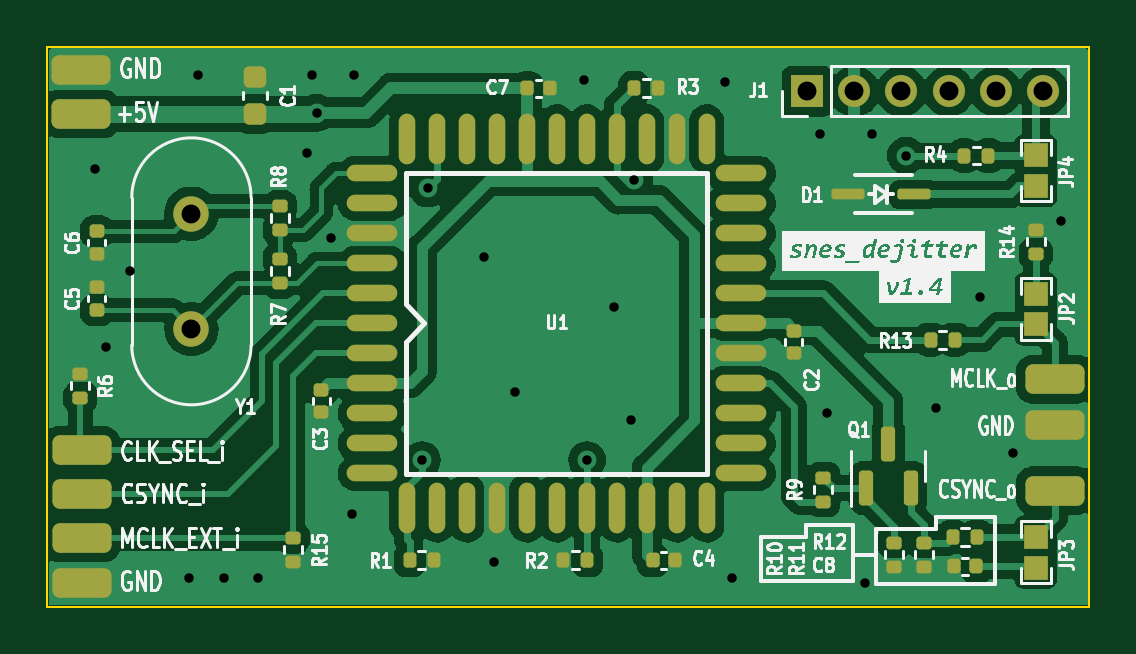
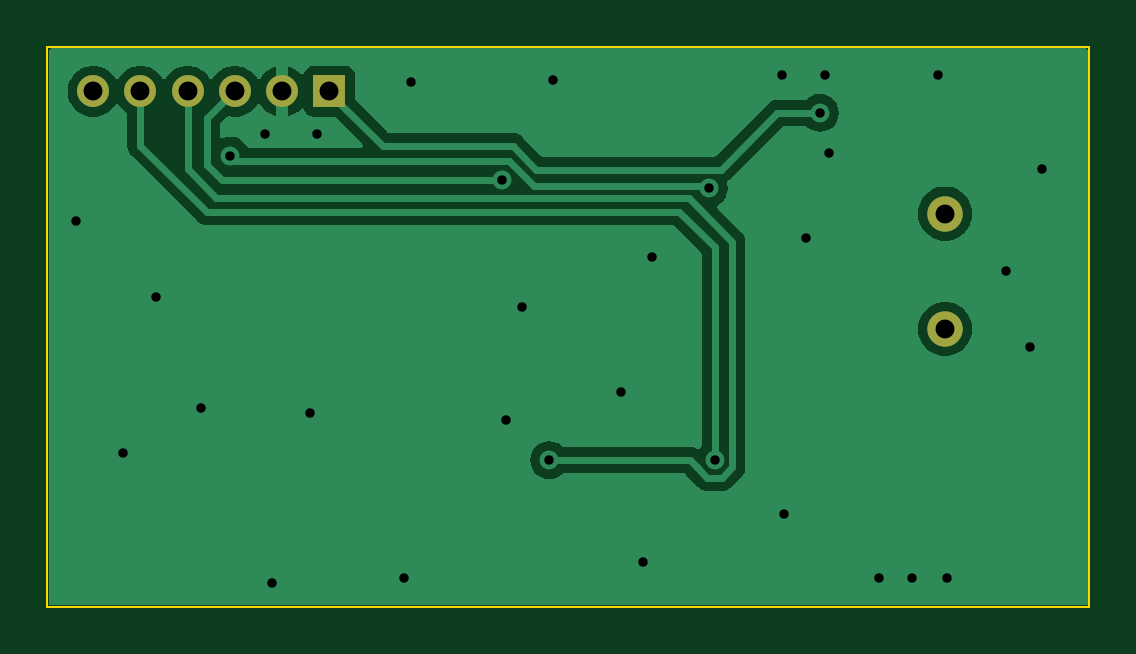
Circuit board: 10 layer files. Board 44.1 x 23.7 mm.
- bottom_copper: snes_dejitter-B_Cu.gbl (28400 bytes)
- bottom_mask: snes_dejitter-B_Mask.gbs (821 bytes)
- bottom_silk: snes_dejitter-B_Silkscreen.gbo (535 bytes)
- outline: snes_dejitter-Edge_Cuts.gm1 (762 bytes)
- top_copper: snes_dejitter-F_Cu.gtl (133156 bytes)
- top_mask: snes_dejitter-F_Mask.gts (5427 bytes)
- paste: snes_dejitter-F_Paste.gtp (4632 bytes)
- top_silk: snes_dejitter-F_Silkscreen.gto (135087 bytes)
- drill: snes_dejitter-NPTH.drl (310 bytes)
- drill: snes_dejitter-PTH.drl (1085 bytes)

=== bottom_copper: snes_dejitter-B_Cu.gbl (28400 bytes, source omitted) ===
=== bottom_mask: snes_dejitter-B_Mask.gbs ===
G04 #@! TF.GenerationSoftware,KiCad,Pcbnew,(7.0.0-rc1-70-g9298defd3f)*
G04 #@! TF.CreationDate,2023-01-17T15:38:26-05:00*
G04 #@! TF.ProjectId,snes_dejitter,736e6573-5f64-4656-9a69-747465722e6b,rev?*
G04 #@! TF.SameCoordinates,Original*
G04 #@! TF.FileFunction,Soldermask,Bot*
G04 #@! TF.FilePolarity,Negative*
%FSLAX46Y46*%
G04 Gerber Fmt 4.6, Leading zero omitted, Abs format (unit mm)*
G04 Created by KiCad (PCBNEW (7.0.0-rc1-70-g9298defd3f)) date 2023-01-17 15:38:26*
%MOMM*%
%LPD*%
G01*
G04 APERTURE LIST*
%ADD10C,1.500000*%
%ADD11R,1.350000X1.350000*%
%ADD12O,1.350000X1.350000*%
G04 APERTURE END LIST*
D10*
X19000000Y-24950000D03*
X19000000Y-20070000D03*
D11*
X45056999Y-14887999D03*
D12*
X47056999Y-14887999D03*
X49056999Y-14887999D03*
X51056999Y-14887999D03*
X53056999Y-14887999D03*
X55056999Y-14887999D03*
M02*

=== bottom_silk: snes_dejitter-B_Silkscreen.gbo ===
G04 #@! TF.GenerationSoftware,KiCad,Pcbnew,(7.0.0-rc1-70-g9298defd3f)*
G04 #@! TF.CreationDate,2023-01-17T15:38:25-05:00*
G04 #@! TF.ProjectId,snes_dejitter,736e6573-5f64-4656-9a69-747465722e6b,rev?*
G04 #@! TF.SameCoordinates,Original*
G04 #@! TF.FileFunction,Legend,Bot*
G04 #@! TF.FilePolarity,Positive*
%FSLAX46Y46*%
G04 Gerber Fmt 4.6, Leading zero omitted, Abs format (unit mm)*
G04 Created by KiCad (PCBNEW (7.0.0-rc1-70-g9298defd3f)) date 2023-01-17 15:38:25*
%MOMM*%
%LPD*%
G01*
G04 APERTURE LIST*
G04 APERTURE END LIST*
M02*

=== outline: snes_dejitter-Edge_Cuts.gm1 ===
G04 #@! TF.GenerationSoftware,KiCad,Pcbnew,(7.0.0-rc1-70-g9298defd3f)*
G04 #@! TF.CreationDate,2023-01-17T15:38:26-05:00*
G04 #@! TF.ProjectId,snes_dejitter,736e6573-5f64-4656-9a69-747465722e6b,rev?*
G04 #@! TF.SameCoordinates,Original*
G04 #@! TF.FileFunction,Profile,NP*
%FSLAX46Y46*%
G04 Gerber Fmt 4.6, Leading zero omitted, Abs format (unit mm)*
G04 Created by KiCad (PCBNEW (7.0.0-rc1-70-g9298defd3f)) date 2023-01-17 15:38:26*
%MOMM*%
%LPD*%
G01*
G04 APERTURE LIST*
G04 #@! TA.AperFunction,Profile*
%ADD10C,0.100000*%
G04 #@! TD*
G04 APERTURE END LIST*
D10*
X57000000Y-36700000D02*
X12900000Y-36700000D01*
X12900000Y-36700000D02*
X12900000Y-13020000D01*
X57000000Y-13020000D02*
X57000000Y-36700000D01*
X12900000Y-13020000D02*
X57000000Y-13020000D01*
M02*

=== top_copper: snes_dejitter-F_Cu.gtl (133156 bytes, source omitted) ===
=== top_mask: snes_dejitter-F_Mask.gts ===
G04 #@! TF.GenerationSoftware,KiCad,Pcbnew,(7.0.0-rc1-70-g9298defd3f)*
G04 #@! TF.CreationDate,2023-01-17T15:38:26-05:00*
G04 #@! TF.ProjectId,snes_dejitter,736e6573-5f64-4656-9a69-747465722e6b,rev?*
G04 #@! TF.SameCoordinates,Original*
G04 #@! TF.FileFunction,Soldermask,Top*
G04 #@! TF.FilePolarity,Negative*
%FSLAX46Y46*%
G04 Gerber Fmt 4.6, Leading zero omitted, Abs format (unit mm)*
G04 Created by KiCad (PCBNEW (7.0.0-rc1-70-g9298defd3f)) date 2023-01-17 15:38:26*
%MOMM*%
%LPD*%
G01*
G04 APERTURE LIST*
G04 Aperture macros list*
%AMRoundRect*
0 Rectangle with rounded corners*
0 $1 Rounding radius*
0 $2 $3 $4 $5 $6 $7 $8 $9 X,Y pos of 4 corners*
0 Add a 4 corners polygon primitive as box body*
4,1,4,$2,$3,$4,$5,$6,$7,$8,$9,$2,$3,0*
0 Add four circle primitives for the rounded corners*
1,1,$1+$1,$2,$3*
1,1,$1+$1,$4,$5*
1,1,$1+$1,$6,$7*
1,1,$1+$1,$8,$9*
0 Add four rect primitives between the rounded corners*
20,1,$1+$1,$2,$3,$4,$5,0*
20,1,$1+$1,$4,$5,$6,$7,0*
20,1,$1+$1,$6,$7,$8,$9,0*
20,1,$1+$1,$8,$9,$2,$3,0*%
G04 Aperture macros list end*
%ADD10RoundRect,0.225000X0.250000X-0.225000X0.250000X0.225000X-0.250000X0.225000X-0.250000X-0.225000X0*%
%ADD11RoundRect,0.140000X-0.170000X0.140000X-0.170000X-0.140000X0.170000X-0.140000X0.170000X0.140000X0*%
%ADD12RoundRect,0.140000X-0.140000X-0.170000X0.140000X-0.170000X0.140000X0.170000X-0.140000X0.170000X0*%
%ADD13RoundRect,0.140000X0.170000X-0.140000X0.170000X0.140000X-0.170000X0.140000X-0.170000X-0.140000X0*%
%ADD14RoundRect,0.140000X0.140000X0.170000X-0.140000X0.170000X-0.140000X-0.170000X0.140000X-0.170000X0*%
%ADD15RoundRect,0.312500X-0.937500X-0.312500X0.937500X-0.312500X0.937500X0.312500X-0.937500X0.312500X0*%
%ADD16RoundRect,0.150000X0.150000X-0.587500X0.150000X0.587500X-0.150000X0.587500X-0.150000X-0.587500X0*%
%ADD17RoundRect,0.135000X-0.135000X-0.185000X0.135000X-0.185000X0.135000X0.185000X-0.135000X0.185000X0*%
%ADD18RoundRect,0.135000X0.135000X0.185000X-0.135000X0.185000X-0.135000X-0.185000X0.135000X-0.185000X0*%
%ADD19RoundRect,0.135000X0.185000X-0.135000X0.185000X0.135000X-0.185000X0.135000X-0.185000X-0.135000X0*%
%ADD20RoundRect,0.135000X-0.185000X0.135000X-0.185000X-0.135000X0.185000X-0.135000X0.185000X0.135000X0*%
%ADD21O,2.144000X0.700000*%
%ADD22O,0.700000X2.144000*%
%ADD23C,1.500000*%
%ADD24R,1.350000X1.350000*%
%ADD25O,1.350000X1.350000*%
%ADD26R,1.000000X1.000000*%
%ADD27RoundRect,0.112500X0.587500X0.112500X-0.587500X0.112500X-0.587500X-0.112500X0.587500X-0.112500X0*%
G04 APERTURE END LIST*
D10*
X21700000Y-15840041D03*
X21700000Y-14290041D03*
D11*
X44500000Y-25020000D03*
X44500000Y-25980000D03*
X24500000Y-27520000D03*
X24500000Y-28480000D03*
D12*
X38520000Y-34750000D03*
X39480000Y-34750000D03*
D13*
X15000000Y-24150000D03*
X15000000Y-23190000D03*
D11*
X15000000Y-20820000D03*
X15000000Y-21780000D03*
D12*
X33220000Y-14760629D03*
X34180000Y-14760629D03*
D14*
X52230000Y-35000000D03*
X51270000Y-35000000D03*
D15*
X14340000Y-15840000D03*
X14340000Y-14000000D03*
X14350000Y-35690000D03*
X14350000Y-31950000D03*
X14350000Y-33810000D03*
X14350000Y-30090000D03*
X55550000Y-29000000D03*
X55550000Y-27080000D03*
X55550000Y-31790000D03*
D16*
X48500000Y-29812500D03*
X49450000Y-31687500D03*
X47550000Y-31687500D03*
D17*
X28240000Y-34750000D03*
X29260000Y-34750000D03*
D18*
X35760000Y-34750000D03*
X34740000Y-34750000D03*
D17*
X37740000Y-14750000D03*
X38760000Y-14750000D03*
D19*
X14290000Y-27860000D03*
X14290000Y-26840000D03*
X22750000Y-23010000D03*
X22750000Y-21990000D03*
X22750000Y-20760000D03*
X22750000Y-19740000D03*
X45750000Y-32260000D03*
X45750000Y-31240000D03*
D20*
X48750000Y-33990000D03*
X48750000Y-35010000D03*
X50000000Y-33990000D03*
X50000000Y-35010000D03*
D18*
X52260000Y-33750000D03*
X51240000Y-33750000D03*
X51310000Y-25400000D03*
X50290000Y-25400000D03*
D19*
X54750000Y-21760000D03*
X54750000Y-20740000D03*
D21*
X26661999Y-31063999D03*
X26661999Y-29793999D03*
X26661999Y-28523999D03*
X26661999Y-27253999D03*
X26661999Y-25983999D03*
X26661999Y-24713999D03*
X26661999Y-23443999D03*
X26661999Y-22173999D03*
X26661999Y-20903999D03*
X26661999Y-19633999D03*
X26661999Y-18363999D03*
D22*
X28114999Y-16910999D03*
X29384999Y-16910999D03*
X30654999Y-16910999D03*
X31924999Y-16910999D03*
X33194999Y-16910999D03*
X34464999Y-16910999D03*
X35734999Y-16910999D03*
X37004999Y-16910999D03*
X38274999Y-16910999D03*
X39544999Y-16910999D03*
X40814999Y-16910999D03*
D21*
X42267999Y-18363999D03*
X42267999Y-19633999D03*
X42267999Y-20903999D03*
X42267999Y-22173999D03*
X42267999Y-23443999D03*
X42267999Y-24713999D03*
X42267999Y-25983999D03*
X42267999Y-27253999D03*
X42267999Y-28523999D03*
X42267999Y-29793999D03*
X42267999Y-31063999D03*
D22*
X40814999Y-32516999D03*
X39544999Y-32516999D03*
X38274999Y-32516999D03*
X37004999Y-32516999D03*
X35734999Y-32516999D03*
X34464999Y-32516999D03*
X33194999Y-32516999D03*
X31924999Y-32516999D03*
X30654999Y-32516999D03*
X29384999Y-32516999D03*
X28114999Y-32516999D03*
D23*
X19000000Y-24950000D03*
X19000000Y-20070000D03*
D24*
X45056999Y-14887999D03*
D25*
X47056999Y-14887999D03*
X49056999Y-14887999D03*
X51056999Y-14887999D03*
X53056999Y-14887999D03*
X55056999Y-14887999D03*
D26*
X54749999Y-24749999D03*
X54749999Y-23449999D03*
X54749999Y-33749999D03*
X54749999Y-35049999D03*
D20*
X23300000Y-33790000D03*
X23300000Y-34810000D03*
D18*
X51721073Y-17606863D03*
X52741073Y-17606863D03*
D26*
X54749999Y-17599999D03*
X54749999Y-18899999D03*
D27*
X49600000Y-19250000D03*
X46800000Y-19250000D03*
M02*

=== paste: snes_dejitter-F_Paste.gtp ===
G04 #@! TF.GenerationSoftware,KiCad,Pcbnew,(7.0.0-rc1-70-g9298defd3f)*
G04 #@! TF.CreationDate,2023-01-17T15:38:25-05:00*
G04 #@! TF.ProjectId,snes_dejitter,736e6573-5f64-4656-9a69-747465722e6b,rev?*
G04 #@! TF.SameCoordinates,Original*
G04 #@! TF.FileFunction,Paste,Top*
G04 #@! TF.FilePolarity,Positive*
%FSLAX46Y46*%
G04 Gerber Fmt 4.6, Leading zero omitted, Abs format (unit mm)*
G04 Created by KiCad (PCBNEW (7.0.0-rc1-70-g9298defd3f)) date 2023-01-17 15:38:25*
%MOMM*%
%LPD*%
G01*
G04 APERTURE LIST*
G04 Aperture macros list*
%AMRoundRect*
0 Rectangle with rounded corners*
0 $1 Rounding radius*
0 $2 $3 $4 $5 $6 $7 $8 $9 X,Y pos of 4 corners*
0 Add a 4 corners polygon primitive as box body*
4,1,4,$2,$3,$4,$5,$6,$7,$8,$9,$2,$3,0*
0 Add four circle primitives for the rounded corners*
1,1,$1+$1,$2,$3*
1,1,$1+$1,$4,$5*
1,1,$1+$1,$6,$7*
1,1,$1+$1,$8,$9*
0 Add four rect primitives between the rounded corners*
20,1,$1+$1,$2,$3,$4,$5,0*
20,1,$1+$1,$4,$5,$6,$7,0*
20,1,$1+$1,$6,$7,$8,$9,0*
20,1,$1+$1,$8,$9,$2,$3,0*%
G04 Aperture macros list end*
%ADD10RoundRect,0.225000X0.250000X-0.225000X0.250000X0.225000X-0.250000X0.225000X-0.250000X-0.225000X0*%
%ADD11RoundRect,0.140000X-0.170000X0.140000X-0.170000X-0.140000X0.170000X-0.140000X0.170000X0.140000X0*%
%ADD12RoundRect,0.140000X-0.140000X-0.170000X0.140000X-0.170000X0.140000X0.170000X-0.140000X0.170000X0*%
%ADD13RoundRect,0.140000X0.170000X-0.140000X0.170000X0.140000X-0.170000X0.140000X-0.170000X-0.140000X0*%
%ADD14RoundRect,0.140000X0.140000X0.170000X-0.140000X0.170000X-0.140000X-0.170000X0.140000X-0.170000X0*%
%ADD15RoundRect,0.150000X0.150000X-0.587500X0.150000X0.587500X-0.150000X0.587500X-0.150000X-0.587500X0*%
%ADD16RoundRect,0.135000X-0.135000X-0.185000X0.135000X-0.185000X0.135000X0.185000X-0.135000X0.185000X0*%
%ADD17RoundRect,0.135000X0.135000X0.185000X-0.135000X0.185000X-0.135000X-0.185000X0.135000X-0.185000X0*%
%ADD18RoundRect,0.135000X0.185000X-0.135000X0.185000X0.135000X-0.185000X0.135000X-0.185000X-0.135000X0*%
%ADD19RoundRect,0.135000X-0.185000X0.135000X-0.185000X-0.135000X0.185000X-0.135000X0.185000X0.135000X0*%
%ADD20O,2.144000X0.700000*%
%ADD21O,0.700000X2.144000*%
%ADD22RoundRect,0.112500X0.587500X0.112500X-0.587500X0.112500X-0.587500X-0.112500X0.587500X-0.112500X0*%
G04 APERTURE END LIST*
D10*
X21700000Y-15840041D03*
X21700000Y-14290041D03*
D11*
X44500000Y-25020000D03*
X44500000Y-25980000D03*
X24500000Y-27520000D03*
X24500000Y-28480000D03*
D12*
X38520000Y-34750000D03*
X39480000Y-34750000D03*
D13*
X15000000Y-24150000D03*
X15000000Y-23190000D03*
D11*
X15000000Y-20820000D03*
X15000000Y-21780000D03*
D12*
X33220000Y-14760629D03*
X34180000Y-14760629D03*
D14*
X52230000Y-35000000D03*
X51270000Y-35000000D03*
D15*
X48500000Y-29812500D03*
X49450000Y-31687500D03*
X47550000Y-31687500D03*
D16*
X28240000Y-34750000D03*
X29260000Y-34750000D03*
D17*
X35760000Y-34750000D03*
X34740000Y-34750000D03*
D16*
X37740000Y-14750000D03*
X38760000Y-14750000D03*
D18*
X14290000Y-27860000D03*
X14290000Y-26840000D03*
X22750000Y-23010000D03*
X22750000Y-21990000D03*
X22750000Y-20760000D03*
X22750000Y-19740000D03*
X45750000Y-32260000D03*
X45750000Y-31240000D03*
D19*
X48750000Y-33990000D03*
X48750000Y-35010000D03*
X50000000Y-33990000D03*
X50000000Y-35010000D03*
D17*
X52260000Y-33750000D03*
X51240000Y-33750000D03*
X51310000Y-25400000D03*
X50290000Y-25400000D03*
D18*
X54750000Y-21760000D03*
X54750000Y-20740000D03*
D20*
X26661999Y-31063999D03*
X26661999Y-29793999D03*
X26661999Y-28523999D03*
X26661999Y-27253999D03*
X26661999Y-25983999D03*
X26661999Y-24713999D03*
X26661999Y-23443999D03*
X26661999Y-22173999D03*
X26661999Y-20903999D03*
X26661999Y-19633999D03*
X26661999Y-18363999D03*
D21*
X28114999Y-16910999D03*
X29384999Y-16910999D03*
X30654999Y-16910999D03*
X31924999Y-16910999D03*
X33194999Y-16910999D03*
X34464999Y-16910999D03*
X35734999Y-16910999D03*
X37004999Y-16910999D03*
X38274999Y-16910999D03*
X39544999Y-16910999D03*
X40814999Y-16910999D03*
D20*
X42267999Y-18363999D03*
X42267999Y-19633999D03*
X42267999Y-20903999D03*
X42267999Y-22173999D03*
X42267999Y-23443999D03*
X42267999Y-24713999D03*
X42267999Y-25983999D03*
X42267999Y-27253999D03*
X42267999Y-28523999D03*
X42267999Y-29793999D03*
X42267999Y-31063999D03*
D21*
X40814999Y-32516999D03*
X39544999Y-32516999D03*
X38274999Y-32516999D03*
X37004999Y-32516999D03*
X35734999Y-32516999D03*
X34464999Y-32516999D03*
X33194999Y-32516999D03*
X31924999Y-32516999D03*
X30654999Y-32516999D03*
X29384999Y-32516999D03*
X28114999Y-32516999D03*
D19*
X23300000Y-33790000D03*
X23300000Y-34810000D03*
D17*
X51721073Y-17606863D03*
X52741073Y-17606863D03*
D22*
X49600000Y-19250000D03*
X46800000Y-19250000D03*
M02*

=== top_silk: snes_dejitter-F_Silkscreen.gto (135087 bytes, source omitted) ===
=== drill: snes_dejitter-NPTH.drl ===
M48
; DRILL file {KiCad (7.0.0-rc1-70-g9298defd3f)} date Tue Jan 17 15:38:28 2023
; FORMAT={-:-/ absolute / inch / decimal}
; #@! TF.CreationDate,2023-01-17T15:38:28-05:00
; #@! TF.GenerationSoftware,Kicad,Pcbnew,(7.0.0-rc1-70-g9298defd3f)
; #@! TF.FileFunction,NonPlated,1,2,NPTH
FMAT,2
INCH
%
G90
G05
T0
M30

=== drill: snes_dejitter-PTH.drl ===
M48
; DRILL file {KiCad (7.0.0-rc1-70-g9298defd3f)} date Tue Jan 17 15:38:28 2023
; FORMAT={-:-/ absolute / inch / decimal}
; #@! TF.CreationDate,2023-01-17T15:38:28-05:00
; #@! TF.GenerationSoftware,Kicad,Pcbnew,(7.0.0-rc1-70-g9298defd3f)
; #@! TF.FileFunction,Plated,1,2,PTH
FMAT,2
INCH
; #@! TA.AperFunction,Plated,PTH,ViaDrill
T1C0.0157
; #@! TA.AperFunction,Plated,PTH,ComponentDrill
T2C0.0315
%
G90
G05
T1
X0.5866Y-0.7165
X0.6063Y-1.0118
X0.6457Y-0.8858
X0.7441Y-1.3976
X0.7598Y-0.5591
X0.8031Y-1.3976
X0.8583Y-1.3976
X0.9409Y-0.689
X0.9488Y-0.5591
X0.9567Y-0.622
X0.9803Y-0.8307
X1.0157Y-1.2913
X1.0197Y-0.5591
X1.1319Y-1.2008
X1.1417Y-0.748
X1.2362Y-0.8622
X1.252Y-1.3701
X1.2874Y-1.0866
X1.4016Y-0.5669
X1.4075Y-1.2008
X1.4528Y-0.9449
X1.4803Y-1.1339
X1.4862Y-0.7343
X1.6378Y-0.5709
X1.6496Y-1.3976
X1.7953Y-0.6575
X1.8071Y-1.122
X1.8701Y-1.4055
X1.8819Y-0.6575
X1.9389Y-0.6933
X1.9882Y-1.1142
X2.063Y-0.9291
X2.1181Y-1.189
X2.1969Y-0.8031
T2
X0.748Y-0.7902
X0.748Y-0.9823
X1.7739Y-0.5861
X1.8526Y-0.5861
X1.9314Y-0.5861
X2.0101Y-0.5861
X2.0889Y-0.5861
X2.1676Y-0.5861
T0
M30

